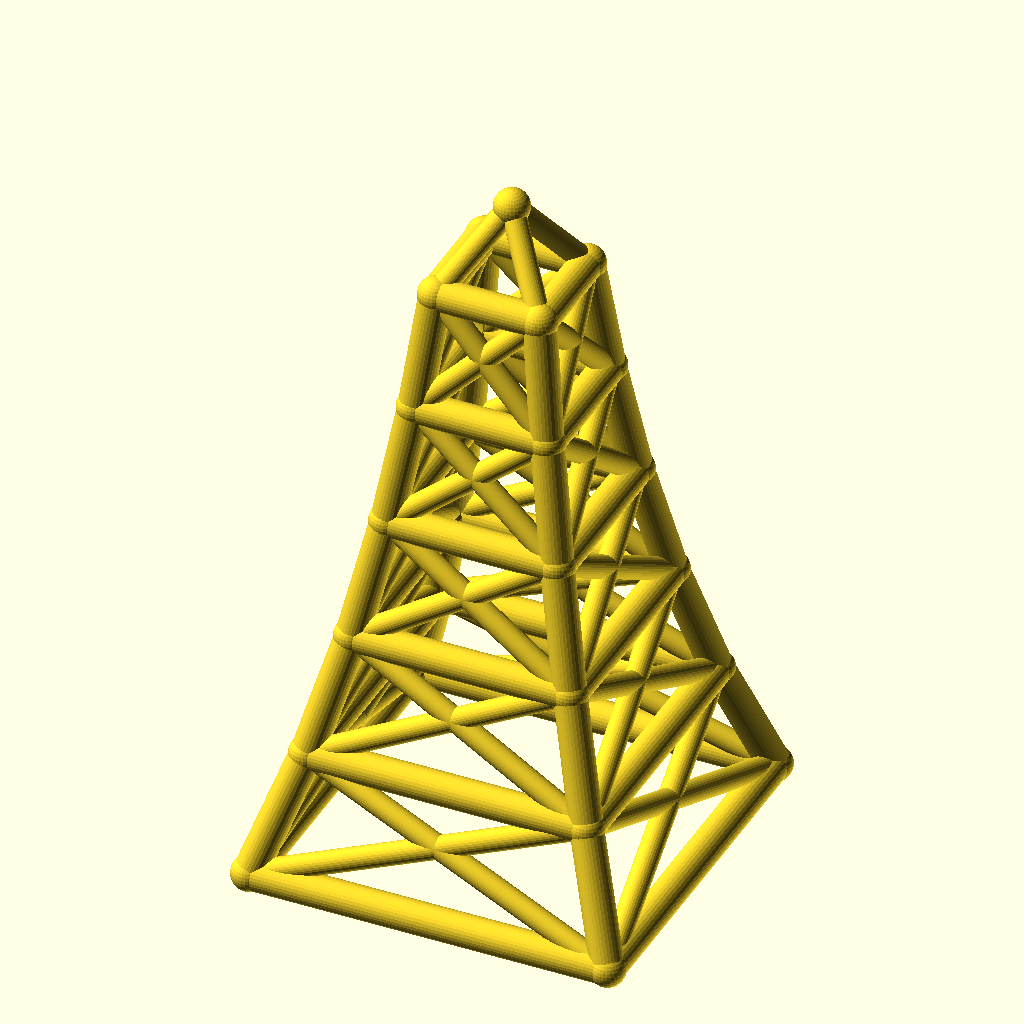
Cell 1: the model at its default parameters.
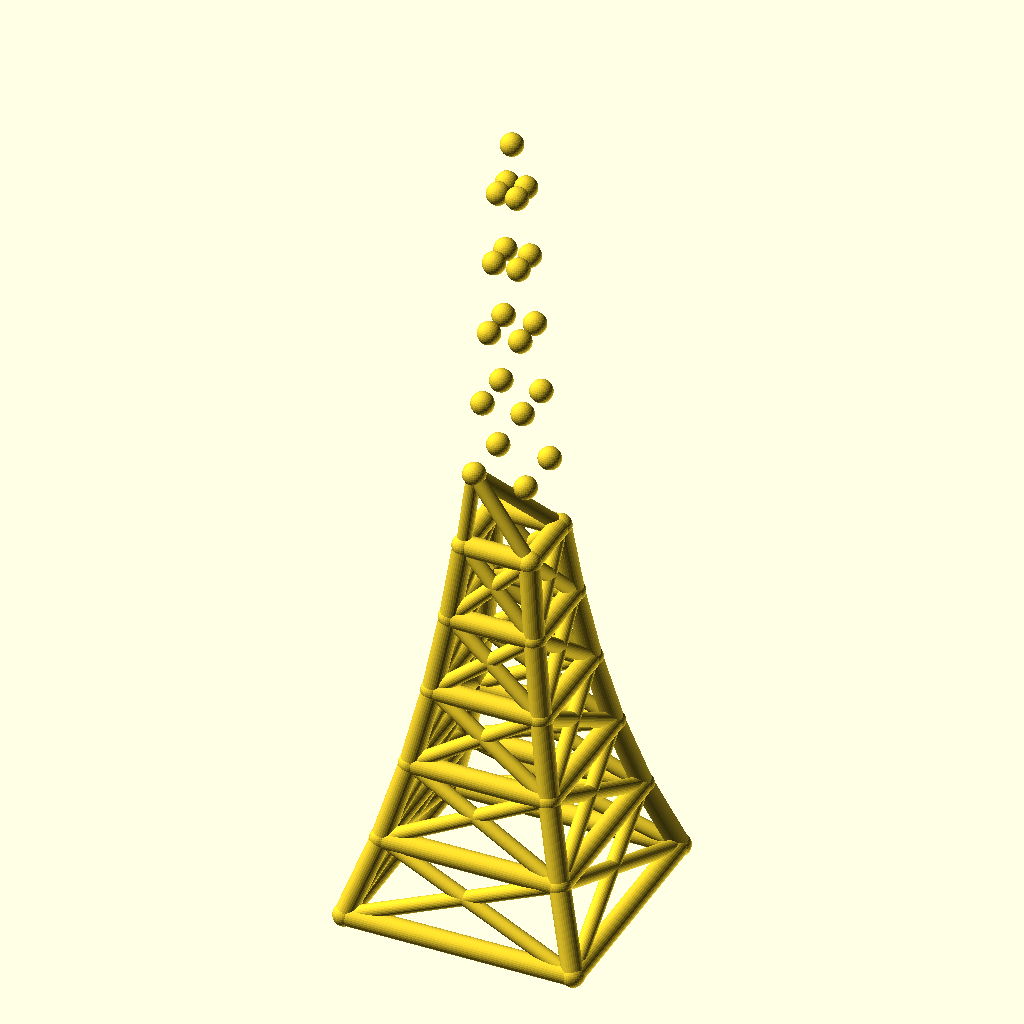
Cell 2: levels = 10 (everything else at default).
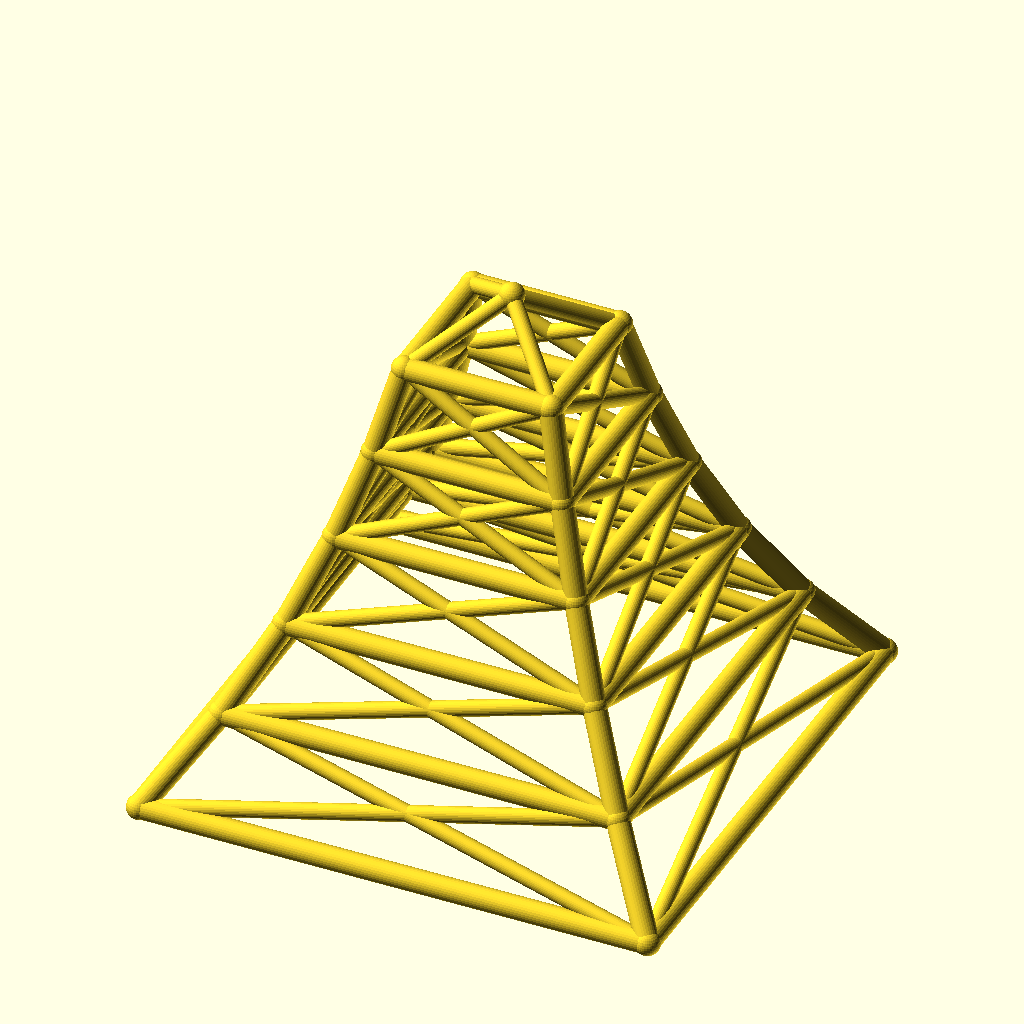
Cell 3: base_w = 180 (everything else at default).
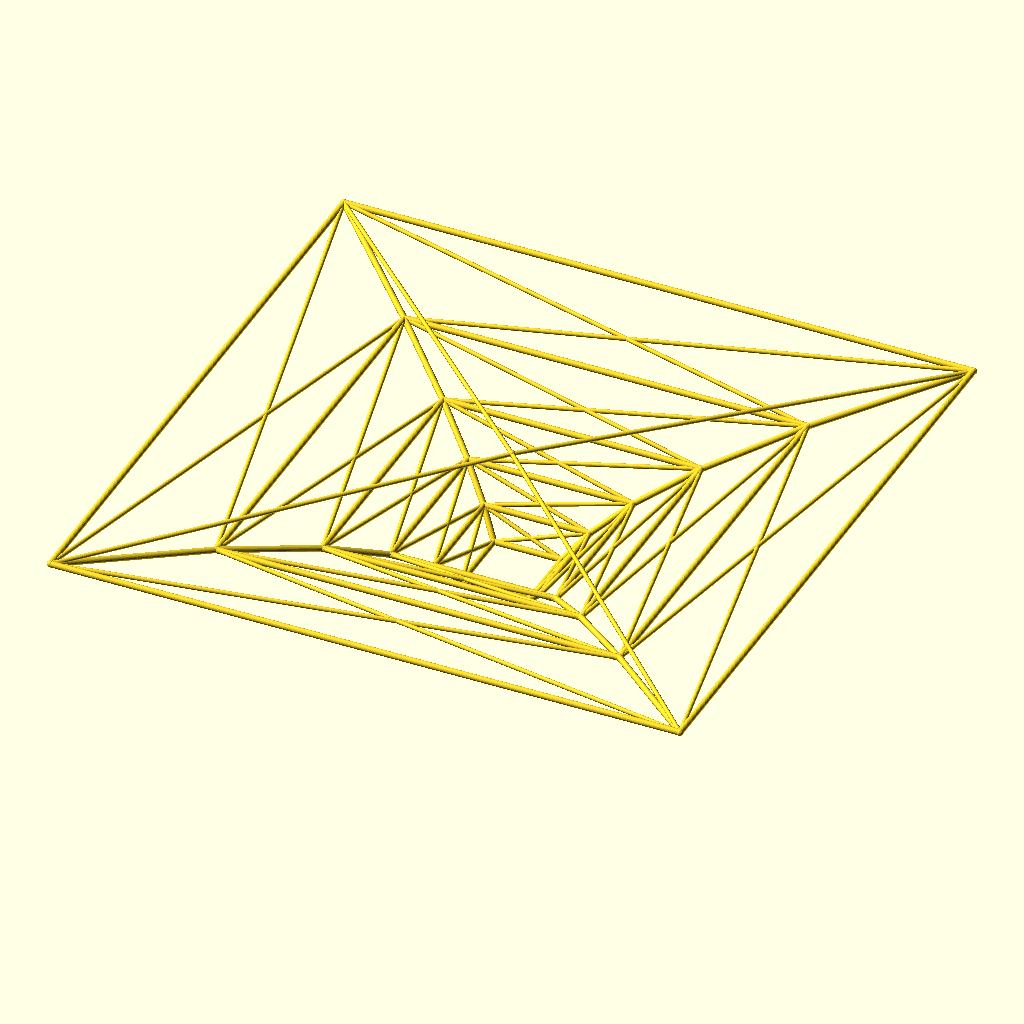
Cell 4: taper = 1.56 (everything else at default).
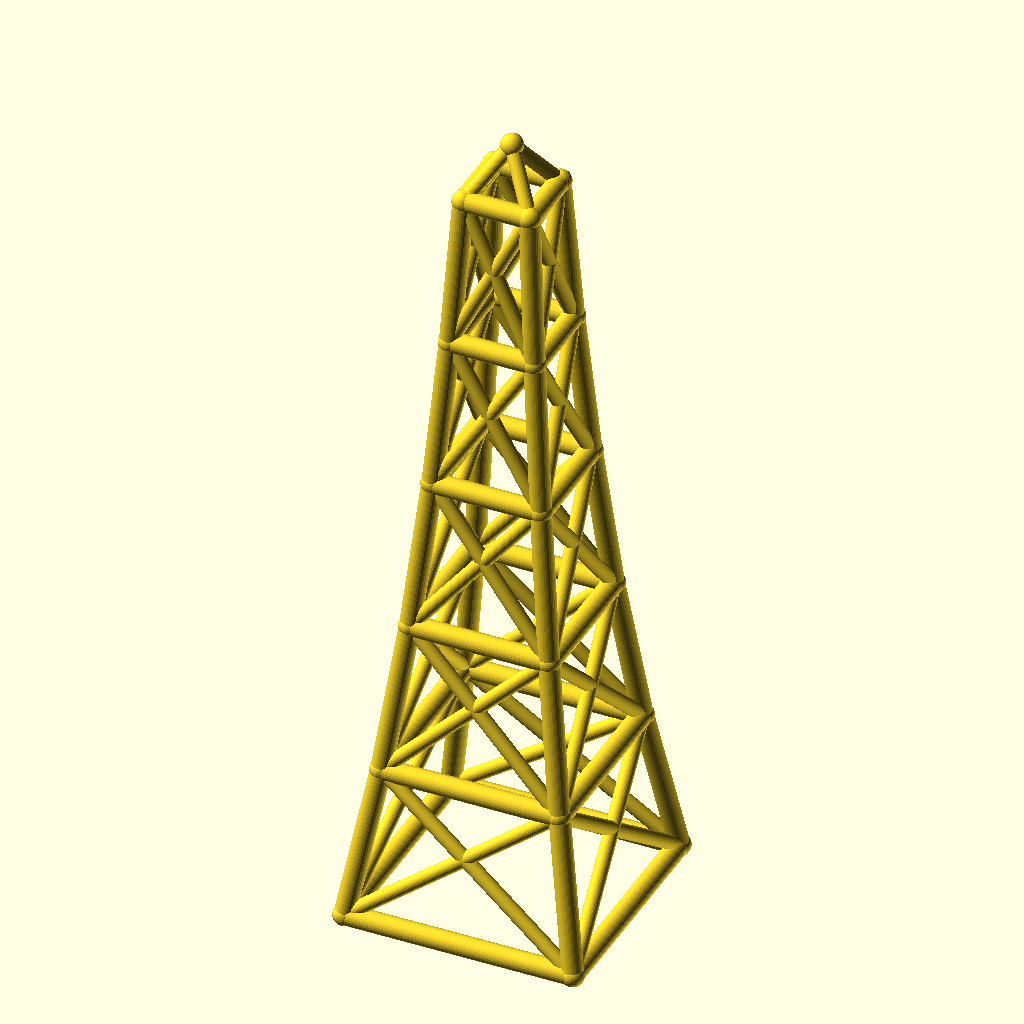
Cell 5: the same model with level_h = 60.
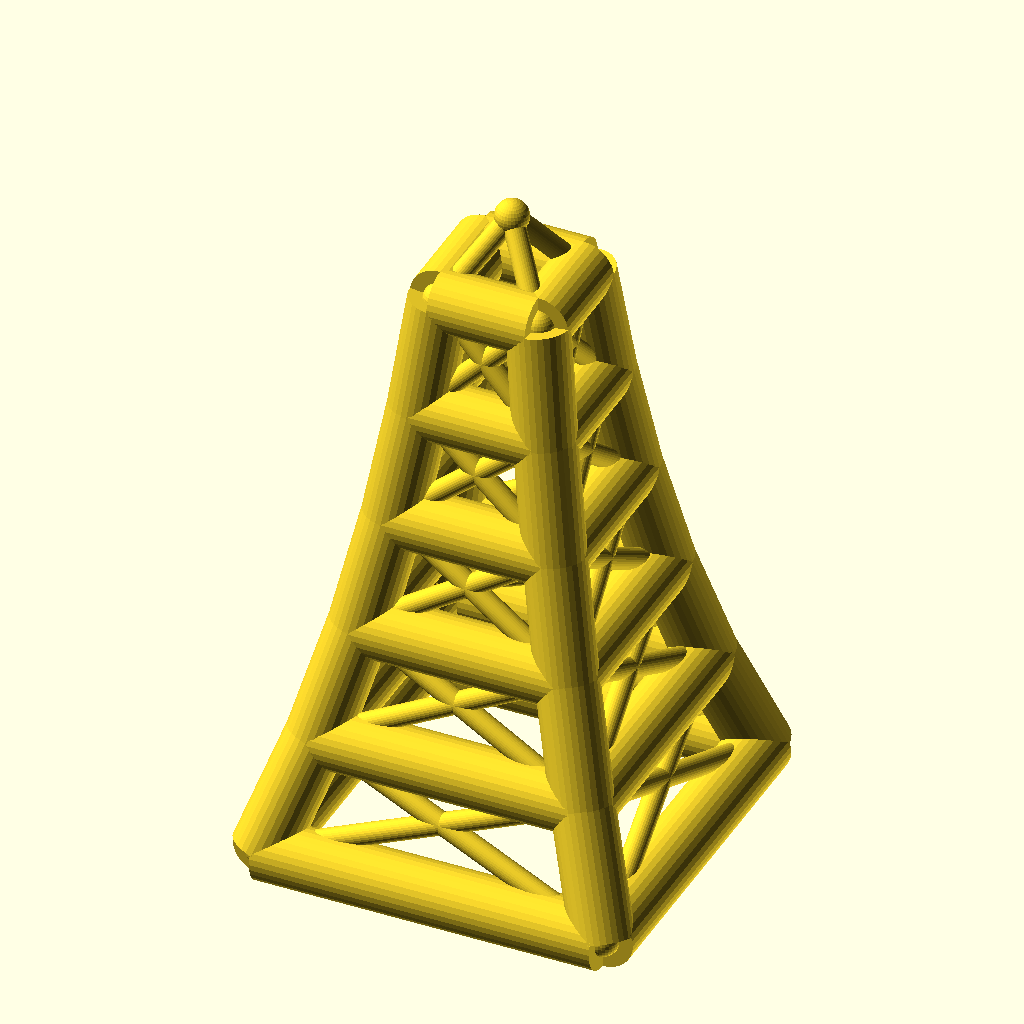
Cell 6: the same model with leg_r = 8.
The same orthographic view direction (rotation 55°, 0°, 25°; colour scheme Cornfield) for every cell, with the view re-fitted per cell, so scale and position can differ between cells.
Source of the model, optional_data/data/wire2/masttowers/scene_0031.scad:
$fn = 32;

// ----------------------------------------------------------------------
// Tapered four-leg tower: 5 levels, base 90 mm, taper 0.78 per level
// ----------------------------------------------------------------------

// --- parameters (mm) ---
levels = 5;               // number of tower levels
base_w = 90;              // bottom ring width (X and Y)
taper = 0.78;             // ring width multiplier per level
level_h = 30;             // height of one level
leg_r = 4;                // leg / ring member radius
brace_r = 2.8;            // diagonal brace radius
joint_r = 4.4;            // joint ball radius
crown_h = 20;             // crown mast height above the top ring

bbox_x = base_w + 2 * joint_r;  // overall X, joints included
bbox_y = base_w + 2 * joint_r;  // overall Y, joints included
bbox_z = levels * level_h + crown_h + 2 * joint_r;  // overall Z, joints included
leg_d = 2 * leg_r;  // leg / ring stock diameter
brace_d = 2 * brace_r;  // brace stock diameter
joint_d = 2 * joint_r;  // joint ball diameter
top_w = base_w * pow(taper, levels);  // width of the top ring
nodes = concat([for (lvl = [0 : levels], sx = [-1, 1], sy = [-1, 1]) [sx * base_w * pow(taper, lvl) / 2, sy * base_w * pow(taper, lvl) / 2, lvl * level_h]], [[0, 0, levels * level_h + crown_h]]);

module member(a, b, r) {
  /* round stock from joint a to joint b, ends buried in the joint balls */
  d = b - a;
  length = norm(d);
  translate(a) rotate([0, acos(d[2] / length), atan2(d[1], d[0])])
    cylinder(h = length, r = r);
}

module joint(p, r) {
  /* ball at the joint centre, fatter than every member meeting there */
  translate(p) sphere(r = r);
}

/* members - each call is one graph edge */
member(nodes[0], nodes[4], leg_r);
member(nodes[1], nodes[5], leg_r);
member(nodes[2], nodes[6], leg_r);
member(nodes[3], nodes[7], leg_r);
member(nodes[4], nodes[8], leg_r);
member(nodes[5], nodes[9], leg_r);
member(nodes[6], nodes[10], leg_r);
member(nodes[7], nodes[11], leg_r);
member(nodes[8], nodes[12], leg_r);
member(nodes[9], nodes[13], leg_r);
member(nodes[10], nodes[14], leg_r);
member(nodes[11], nodes[15], leg_r);
member(nodes[12], nodes[16], leg_r);
member(nodes[13], nodes[17], leg_r);
member(nodes[14], nodes[18], leg_r);
member(nodes[15], nodes[19], leg_r);
member(nodes[16], nodes[20], leg_r);
member(nodes[17], nodes[21], leg_r);
member(nodes[18], nodes[22], leg_r);
member(nodes[19], nodes[23], leg_r);
member(nodes[0], nodes[1], leg_r);
member(nodes[2], nodes[3], leg_r);
member(nodes[0], nodes[2], leg_r);
member(nodes[1], nodes[3], leg_r);
member(nodes[4], nodes[5], leg_r);
member(nodes[6], nodes[7], leg_r);
member(nodes[4], nodes[6], leg_r);
member(nodes[5], nodes[7], leg_r);
member(nodes[8], nodes[9], leg_r);
member(nodes[10], nodes[11], leg_r);
member(nodes[8], nodes[10], leg_r);
member(nodes[9], nodes[11], leg_r);
member(nodes[12], nodes[13], leg_r);
member(nodes[14], nodes[15], leg_r);
member(nodes[12], nodes[14], leg_r);
member(nodes[13], nodes[15], leg_r);
member(nodes[16], nodes[17], leg_r);
member(nodes[18], nodes[19], leg_r);
member(nodes[16], nodes[18], leg_r);
member(nodes[17], nodes[19], leg_r);
member(nodes[20], nodes[21], leg_r);
member(nodes[22], nodes[23], leg_r);
member(nodes[20], nodes[22], leg_r);
member(nodes[21], nodes[23], leg_r);
member(nodes[0], nodes[5], brace_r);
member(nodes[1], nodes[4], brace_r);
member(nodes[2], nodes[7], brace_r);
member(nodes[3], nodes[6], brace_r);
member(nodes[0], nodes[6], brace_r);
member(nodes[2], nodes[4], brace_r);
member(nodes[1], nodes[7], brace_r);
member(nodes[3], nodes[5], brace_r);
member(nodes[4], nodes[9], brace_r);
member(nodes[5], nodes[8], brace_r);
member(nodes[6], nodes[11], brace_r);
member(nodes[7], nodes[10], brace_r);
member(nodes[4], nodes[10], brace_r);
member(nodes[6], nodes[8], brace_r);
member(nodes[5], nodes[11], brace_r);
member(nodes[7], nodes[9], brace_r);
member(nodes[8], nodes[13], brace_r);
member(nodes[9], nodes[12], brace_r);
member(nodes[10], nodes[15], brace_r);
member(nodes[11], nodes[14], brace_r);
member(nodes[8], nodes[14], brace_r);
member(nodes[10], nodes[12], brace_r);
member(nodes[9], nodes[15], brace_r);
member(nodes[11], nodes[13], brace_r);
member(nodes[12], nodes[17], brace_r);
member(nodes[13], nodes[16], brace_r);
member(nodes[14], nodes[19], brace_r);
member(nodes[15], nodes[18], brace_r);
member(nodes[12], nodes[18], brace_r);
member(nodes[14], nodes[16], brace_r);
member(nodes[13], nodes[19], brace_r);
member(nodes[15], nodes[17], brace_r);
member(nodes[16], nodes[21], brace_r);
member(nodes[17], nodes[20], brace_r);
member(nodes[18], nodes[23], brace_r);
member(nodes[19], nodes[22], brace_r);
member(nodes[16], nodes[22], brace_r);
member(nodes[18], nodes[20], brace_r);
member(nodes[17], nodes[23], brace_r);
member(nodes[19], nodes[21], brace_r);
member(nodes[20], nodes[24], brace_r);
member(nodes[21], nodes[24], brace_r);
member(nodes[22], nodes[24], brace_r);
member(nodes[23], nodes[24], brace_r);

/* joint balls */
for (p = nodes) joint(p, joint_r);
Parameter table extracted from the source (name, type, default, range or options):
levels: number, default 5
base_w: number, default 90
taper: number, default 0.78
level_h: number, default 30
leg_r: number, default 4
brace_r: number, default 2.8
joint_r: number, default 4.4
crown_h: number, default 20
